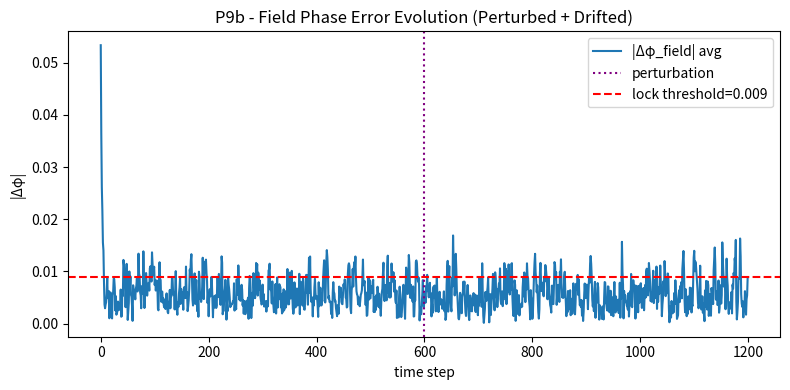
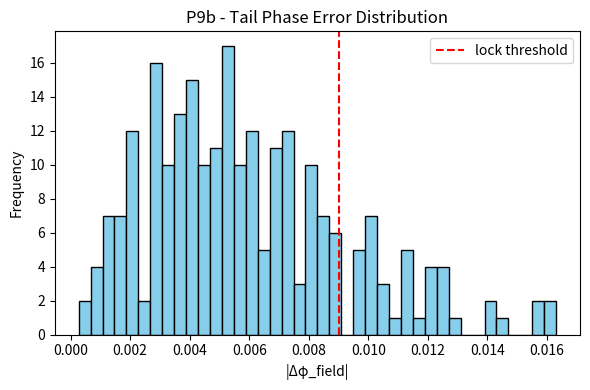

The script that saved these images, in order: (Note: this script raises an exception after producing the figures.)
import numpy as np
import matplotlib.pyplot as plt
import json
from datetime import datetime

# ==========================================================
# P9b - Predictive Field Resilience (Perturbation & Drift)
# ==========================================================

np.random.seed(42)
N = 1200  # extended steps for drift observation

# --- base parameters (from P9) ---
η = 0.001
G = 1e-5
Λ = 1e-6
α, β = 0.5, 0.2
feedback_gain = 0.18
meta_gain = 0.12
resonance_gain = 0.07
damping = 0.042
leak = 0.0085
noise_scale = 0.0035
K_field = 0.08
lock_threshold = 0.009

# --- perturbation + drift parameters ---
perturb_time = 600
perturb_mag = 0.002
drift_amp = 0.0012
tau_drift = 1200.0

# --- initialize 3 attractors ---
φ_A = np.zeros(N)
φ_B = np.zeros(N)
φ_C = np.zeros(N)

φ_A[0], φ_B[0], φ_C[0] = 0.0, 0.05, -0.03

damping_A, damping_B, damping_C = damping, damping * 1.03, damping * 0.97

# --- simulation loop ---
for t in range(1, N):
    noise_A = np.random.normal(0, noise_scale)
    noise_B = np.random.normal(0, noise_scale)
    noise_C = np.random.normal(0, noise_scale)

    # introduce perturbation at t=perturb_time
    if t == perturb_time:
        φ_B[t-1] += perturb_mag

    # apply slow drift bias
    drift_term = drift_amp * (1 - np.exp(-t / tau_drift))

    dφ_A = -damping_A * φ_A[t-1] + K_field * (φ_B[t-1] + φ_C[t-1] - 2 * φ_A[t-1]) + noise_A + drift_term
    dφ_B = -damping_B * φ_B[t-1] + K_field * (φ_A[t-1] + φ_C[t-1] - 2 * φ_B[t-1]) + noise_B + drift_term
    dφ_C = -damping_C * φ_C[t-1] + K_field * (φ_A[t-1] + φ_B[t-1] - 2 * φ_C[t-1]) + noise_C + drift_term

    φ_A[t] = φ_A[t-1] + dφ_A
    φ_B[t] = φ_B[t-1] + dφ_B
    φ_C[t] = φ_C[t-1] + dφ_C

# --- metrics ---
Δ_AB = np.abs(φ_A - φ_B)
Δ_BC = np.abs(φ_B - φ_C)
Δ_AC = np.abs(φ_A - φ_C)

mov_w = 31
Δ_field = np.mean([Δ_AB, Δ_BC, Δ_AC], axis=0)
mov_mean = np.convolve(Δ_field, np.ones(mov_w) / mov_w, mode='same')

tail = slice(int(0.8 * N), None)
tail_mean = np.mean(Δ_field[tail])
tail_lock_ratio = np.mean(Δ_field[tail] < lock_threshold)

# --- re-lock time after perturbation ---
post = Δ_field[perturb_time:]
relock_idx = np.argmax(np.convolve((post < lock_threshold).astype(int), np.ones(100), mode='valid') > 95)
relock_time = int(relock_idx) if relock_idx > 0 else None

# --- drift breakpoint ---
drift_break_idx = np.argmax(Δ_field[tail] > lock_threshold * 2)
drift_breakpoint = int(tail.start + drift_break_idx) if drift_break_idx > 0 else None

# --- classification ---
if tail_lock_ratio > 0.9 and tail_mean < 3e-3:
    classification = "✅ Stable predictive field (resilient & coherent)"
else:
    classification = "⚠️ Partial resilience (marginal stability)"

# ==========================================================
# --- Plot 1: Phase Error Evolution ---
plt.figure(figsize=(8, 4))
plt.plot(Δ_field, label="|Δφ_field| avg", color="tab:blue")
plt.axvline(perturb_time, color="purple", linestyle=":", label="perturbation")
plt.axhline(lock_threshold, color="r", linestyle="--", label=f"lock threshold={lock_threshold}")
if drift_breakpoint:
    plt.axvline(drift_breakpoint, color="gray", linestyle="--", label="drift breakpoint")
plt.title("P9b - Field Phase Error Evolution (Perturbed + Drifted)")
plt.xlabel("time step")
plt.ylabel("|Δφ|")
plt.legend()
plt.tight_layout()
plt.savefig("PAEV_P9b_Field_PhaseEvolution.png")

# --- Plot 2: Tail Stability ---
plt.figure(figsize=(6, 4))
plt.hist(Δ_field[tail], bins=40, color="skyblue", edgecolor="k")
plt.axvline(lock_threshold, color="r", linestyle="--", label="lock threshold")
plt.title("P9b - Tail Phase Error Distribution")
plt.xlabel("|Δφ_field|")
plt.ylabel("Frequency")
plt.legend()
plt.tight_layout()
plt.savefig("PAEV_P9b_Field_TailDistribution.png")

# ==========================================================
# --- Save JSON ---
result = {
    "η": η,
    "G": G,
    "Λ": Λ,
    "α": α,
    "β": β,
    "feedback_gain": feedback_gain,
    "meta_gain": meta_gain,
    "resonance_gain": resonance_gain,
    "damping": damping,
    "leak": leak,
    "noise_scale": noise_scale,
    "K_field": K_field,
    "perturb_time": perturb_time,
    "perturb_mag": perturb_mag,
    "drift_amp": drift_amp,
    "tau_drift": tau_drift,
    "tail_mean_field_error": float(tail_mean),
    "tail_lock_ratio": float(tail_lock_ratio),
    "relock_time": relock_time,
    "drift_breakpoint": drift_breakpoint,
    "classification": classification,
    "files": {
        "phase_plot": "PAEV_P9b_Field_PhaseEvolution.png",
        "tail_plot": "PAEV_P9b_Field_TailDistribution.png"
    },
    "timestamp": datetime.utcnow().strftime("%Y-%m-%dT%H:%MZ")
}

with open("backend/modules/knowledge/P9b_field_resilience.json", "w") as f:
    json.dump(result, f, indent=2)

print("=== P9b - Predictive Field Resilience (Perturbation + Drift) ===")
print(f"Tail ⟨|Δφ_field|⟩={tail_mean:.3e} | Lock Ratio={tail_lock_ratio:.2f}")
print(f"Re-lock time={relock_time} | Drift break={drift_breakpoint}")
print(f"-> {classification}")
print("✅ Results saved -> backend/modules/knowledge/P9b_field_resilience.json")
